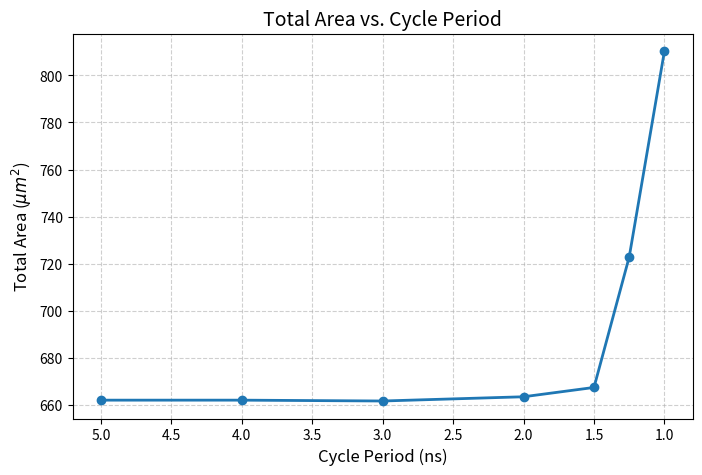
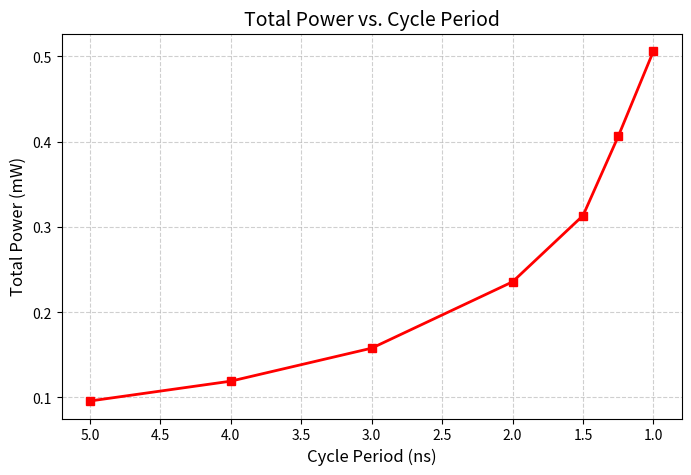

Write Python code to recreate these figures, in order.
import matplotlib.pyplot as plt

# Data from the table
cycle_period = [5, 4, 3, 2, 1.5, 1.25, 1]
total_area = [662.04, 662.04, 661.68, 663.48, 667.44, 722.88, 810.36]

# Create the plot
plt.figure(figsize=(8,5))
plt.plot(cycle_period, total_area, marker='o', linestyle='-', linewidth=2)
plt.xlabel("Cycle Period (ns)", fontsize=12)
plt.ylabel("Total Area ($\mu m^2$)", fontsize=12)
plt.title("Total Area vs. Cycle Period", fontsize=14)
plt.gca().invert_xaxis()  # invert x-axis so smaller cycle period is to the right
plt.grid(True, linestyle='--', alpha=0.6)
plt.savefig("area_cycle_Plot.png")

# Data from the new table
total_power = [9.5844e-02, 0.1191, 0.1578, 0.2356, 0.3133, 0.4062, 0.5063]

# Create the plot
plt.figure(figsize=(8,5))
plt.plot(cycle_period, total_power, marker='s', color='red', linestyle='-', linewidth=2)
plt.xlabel("Cycle Period (ns)", fontsize=12)
plt.ylabel("Total Power (mW)", fontsize=12)
plt.title("Total Power vs. Cycle Period", fontsize=14)
plt.gca().invert_xaxis()  # invert x-axis so smaller cycle period is to the right
plt.grid(True, linestyle='--', alpha=0.6)
plt.savefig("power_cycle_Plot.png")
